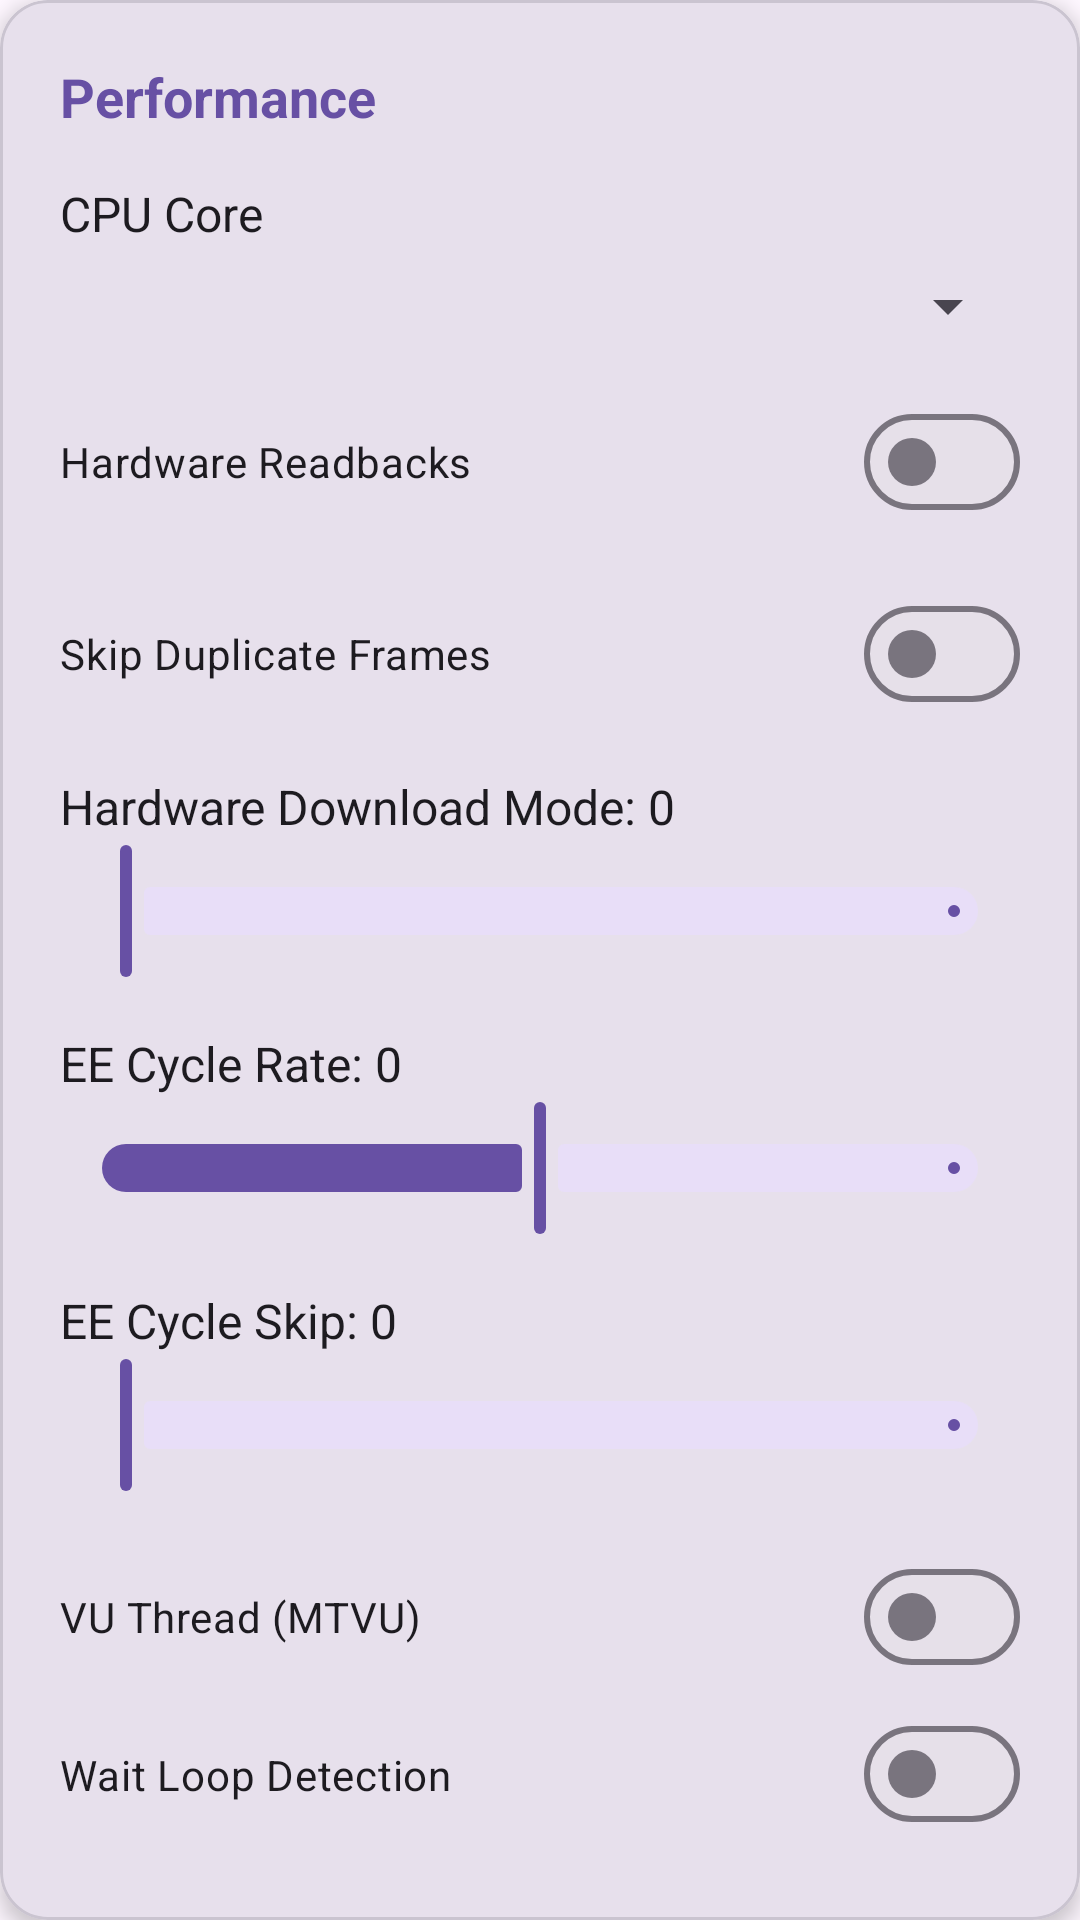

Produce the Android XML layout that renders to this screen, including the resource entries it uses.
<!-- AndroidManifest.xml: application theme Theme.PCSX2 -->
<!-- res/layout/include_settings_card_performance.xml -->
<?xml version="1.0" encoding="utf-8"?>
<com.google.android.material.card.MaterialCardView xmlns:android="http://schemas.android.com/apk/res/android"
    xmlns:app="http://schemas.android.com/apk/res-auto"
    android:layout_width="match_parent"
    android:layout_height="wrap_content"
    android:layout_marginBottom="16dp"
    app:cardBackgroundColor="?attr/colorSurfaceVariant"
    app:cardCornerRadius="16dp"
    app:cardElevation="4dp">

    <LinearLayout
        android:layout_width="match_parent"
        android:layout_height="wrap_content"
        android:orientation="vertical"
        android:padding="20dp">

        <TextView
            android:layout_width="match_parent"
            android:layout_height="wrap_content"
            android:layout_marginBottom="16dp"
            android:text="@string/settings_section_performance"
            android:textColor="?attr/colorPrimary"
            android:textSize="18sp"
            android:textStyle="bold" />

        <LinearLayout
            android:layout_width="match_parent"
            android:layout_height="wrap_content"
            android:layout_marginBottom="16dp"
            android:orientation="vertical">

            <TextView
                android:layout_width="match_parent"
                android:layout_height="wrap_content"
                android:layout_marginBottom="8dp"
                android:text="@string/settings_cpu_core"
                android:textColor="?attr/colorOnSurface"
                android:textSize="16sp" />

            <Spinner
                android:id="@+id/sp_cpu_core"
                android:layout_width="match_parent"
                android:layout_height="wrap_content" />
        </LinearLayout>

        <com.google.android.material.materialswitch.MaterialSwitch
            android:id="@+id/sw_hw_readbacks"
            android:layout_width="match_parent"
            android:layout_height="wrap_content"
            android:layout_marginBottom="16dp"
            android:text="@string/settings_hardware_readbacks"
            app:useMaterialThemeColors="true" />

        <com.google.android.material.materialswitch.MaterialSwitch
            android:id="@+id/skip_duplicate_frames"
            android:layout_width="match_parent"
            android:layout_height="wrap_content"
            android:layout_marginBottom="16dp"
            android:text="@string/settings_skip_duplicate_frames"
            app:useMaterialThemeColors="true" />

        <LinearLayout
            android:layout_width="match_parent"
            android:layout_height="wrap_content"
            android:layout_marginBottom="16dp"
            android:orientation="vertical">

            <TextView
                android:id="@+id/tv_hw_download_mode"
                android:layout_width="match_parent"
                android:layout_height="wrap_content"
                android:text="@string/settings_hw_download_mode_default"
                android:textColor="?attr/colorOnSurface"
                android:textSize="16sp" />

            <com.google.android.material.slider.Slider
                android:id="@+id/sb_hw_download_mode"
                android:layout_width="match_parent"
                android:layout_height="wrap_content"
                android:value="0"
                android:valueFrom="0"
                android:valueTo="3"
                android:stepSize="1"
                app:haloRadius="16dp"
                app:labelBehavior="gone"
                app:tickVisible="false" />
        </LinearLayout>

        <LinearLayout
            android:layout_width="match_parent"
            android:layout_height="wrap_content"
            android:layout_marginBottom="16dp"
            android:orientation="vertical">

            <TextView
                android:id="@+id/tv_ee_cycle_rate"
                android:layout_width="match_parent"
                android:layout_height="wrap_content"
                android:text="@string/settings_ee_cycle_rate_default"
                android:textColor="?attr/colorOnSurface"
                android:textSize="16sp" />

            <com.google.android.material.slider.Slider
                android:id="@+id/sb_ee_cycle_rate"
                android:layout_width="match_parent"
                android:layout_height="wrap_content"
                android:value="0"
                android:valueFrom="-3"
                android:valueTo="3"
                android:stepSize="1"
                app:haloRadius="16dp"
                app:labelBehavior="gone"
                app:tickVisible="false" />
        </LinearLayout>

        <LinearLayout
            android:layout_width="match_parent"
            android:layout_height="wrap_content"
            android:layout_marginBottom="16dp"
            android:orientation="vertical">

            <TextView
                android:id="@+id/tv_ee_cycle_skip"
                android:layout_width="match_parent"
                android:layout_height="wrap_content"
                android:text="@string/settings_ee_cycle_skip_default"
                android:textColor="?attr/colorOnSurface"
                android:textSize="16sp" />

            <com.google.android.material.slider.Slider
                android:id="@+id/sb_ee_cycle_skip"
                android:layout_width="match_parent"
                android:layout_height="wrap_content"
                android:value="0"
                android:valueFrom="0"
                android:valueTo="3"
                android:stepSize="1"
                app:haloRadius="16dp"
                app:labelBehavior="gone"
                app:tickVisible="false" />
        </LinearLayout>

        <com.google.android.material.materialswitch.MaterialSwitch
            android:id="@+id/sw_vu_thread"
            android:layout_width="match_parent"
            android:layout_height="wrap_content"
            android:layout_marginBottom="12dp"
            android:text="@string/settings_vu_thread_mtvu"
            app:useMaterialThemeColors="true" />

        <com.google.android.material.materialswitch.MaterialSwitch
            android:id="@+id/sw_wait_loop"
            android:layout_width="match_parent"
            android:layout_height="wrap_content"
            android:layout_marginBottom="12dp"
            android:text="@string/settings_wait_loop_detection"
            app:useMaterialThemeColors="true" />

        <com.google.android.material.materialswitch.MaterialSwitch
            android:id="@+id/sw_intc_spin"
            android:layout_width="match_parent"
            android:layout_height="wrap_content"
            android:layout_marginBottom="12dp"
            android:text="@string/settings_intc_spin_detection"
            app:useMaterialThemeColors="true" />

        <com.google.android.material.materialswitch.MaterialSwitch
            android:id="@+id/sw_mvu_flag"
            android:layout_width="match_parent"
            android:layout_height="wrap_content"
            android:layout_marginBottom="12dp"
            android:text="@string/settings_mvu_flag_hack"
            app:useMaterialThemeColors="true" />

        <com.google.android.material.materialswitch.MaterialSwitch
            android:id="@+id/sw_instant_vu1"
            android:layout_width="match_parent"
            android:layout_height="wrap_content"
            android:layout_marginBottom="12dp"
            android:text="@string/settings_instant_vu1"
            app:useMaterialThemeColors="true" />

        <com.google.android.material.materialswitch.MaterialSwitch
            android:id="@+id/sw_fast_cdvd"
            android:layout_width="match_parent"
            android:layout_height="wrap_content"
            android:text="@string/settings_fast_cdvd"
            app:useMaterialThemeColors="true" />
    </LinearLayout>
</com.google.android.material.card.MaterialCardView>
<!-- resources referenced by this layout -->
<resources>
  <string name="settings_cpu_core">CPU Core</string>
  <string name="settings_ee_cycle_rate_default">EE Cycle Rate: 0</string>
  <string name="settings_ee_cycle_skip_default">EE Cycle Skip: 0</string>
  <string name="settings_fast_cdvd">Fast CDVD</string>
  <string name="settings_hardware_readbacks">Hardware Readbacks</string>
  <string name="settings_hw_download_mode_default">Hardware Download Mode: 0</string>
  <string name="settings_instant_vu1">Instant VU1</string>
  <string name="settings_intc_spin_detection">INTC Spin Detection</string>
  <string name="settings_mvu_flag_hack">mVU Flag Hack</string>
  <string name="settings_section_performance">Performance</string>
  <string name="settings_skip_duplicate_frames">Skip Duplicate Frames</string>
  <string name="settings_vu_thread_mtvu">VU Thread (MTVU)</string>
  <string name="settings_wait_loop_detection">Wait Loop Detection</string>
  <style name="Theme.PCSX2" parent="Theme.Material3.DayNight.NoActionBar">
          <item name="dynamicColorThemeOverlay">@style/ThemeOverlay.Material3.DynamicColors.DayNight</item>
          <item name="navigationViewStyle">@style/Widget.Material3.NavigationView</item>
          <item name="android:windowBackground">?attr/colorSurface</item>
          <item name="android:statusBarColor">?attr/colorSurface</item>
          <item name="android:navigationBarColor">?attr/colorSurface</item>
          <item name="android:fitsSystemWindows">true</item>
          <item name="android:windowTranslucentStatus">false</item>
          <item name="android:windowTranslucentNavigation">false</item>
      </style>
</resources>
